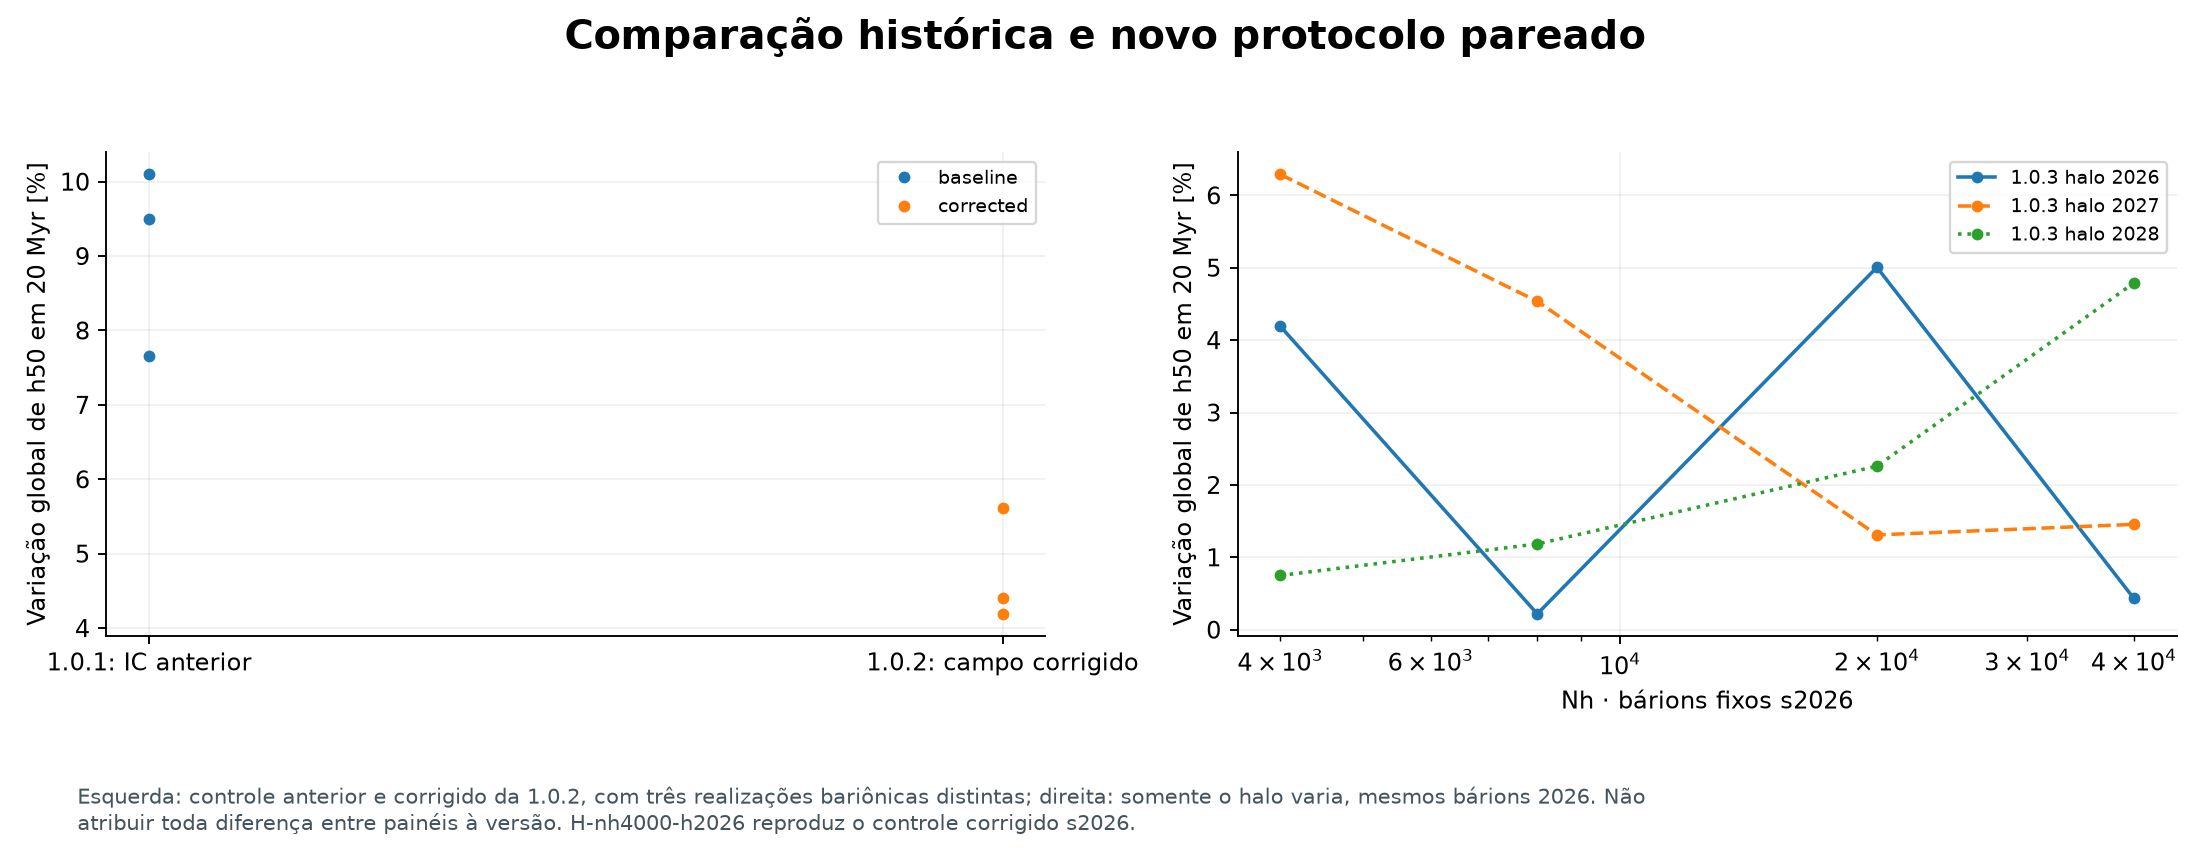

Source data for this figure (header and first rows):
series, panel_zero_based_row_major, x_units_as_labelled, y_units_as_labelled
baseline, 0, 0.0, 10.1
baseline, 0, 0.0, 9.492
baseline, 0, 0.0, 7.657
corrected, 0, 1.0, 4.191
corrected, 0, 1.0, 4.409
corrected, 0, 1.0, 5.61
1.0.3 halo 2026, 1, 4000, 4.191
1.0.3 halo 2026, 1, 8000, 0.2181
1.0.3 halo 2026, 1, 20000, 5.006
1.0.3 halo 2026, 1, 40000, 0.4316
1.0.3 halo 2027, 1, 4000, 6.289
1.0.3 halo 2027, 1, 8000, 4.535
1.0.3 halo 2027, 1, 20000, 1.309
1.0.3 halo 2027, 1, 40000, 1.455
1.0.3 halo 2028, 1, 4000, 0.7493
1.0.3 halo 2028, 1, 8000, 1.184
1.0.3 halo 2028, 1, 20000, 2.259
1.0.3 halo 2028, 1, 40000, 4.79
